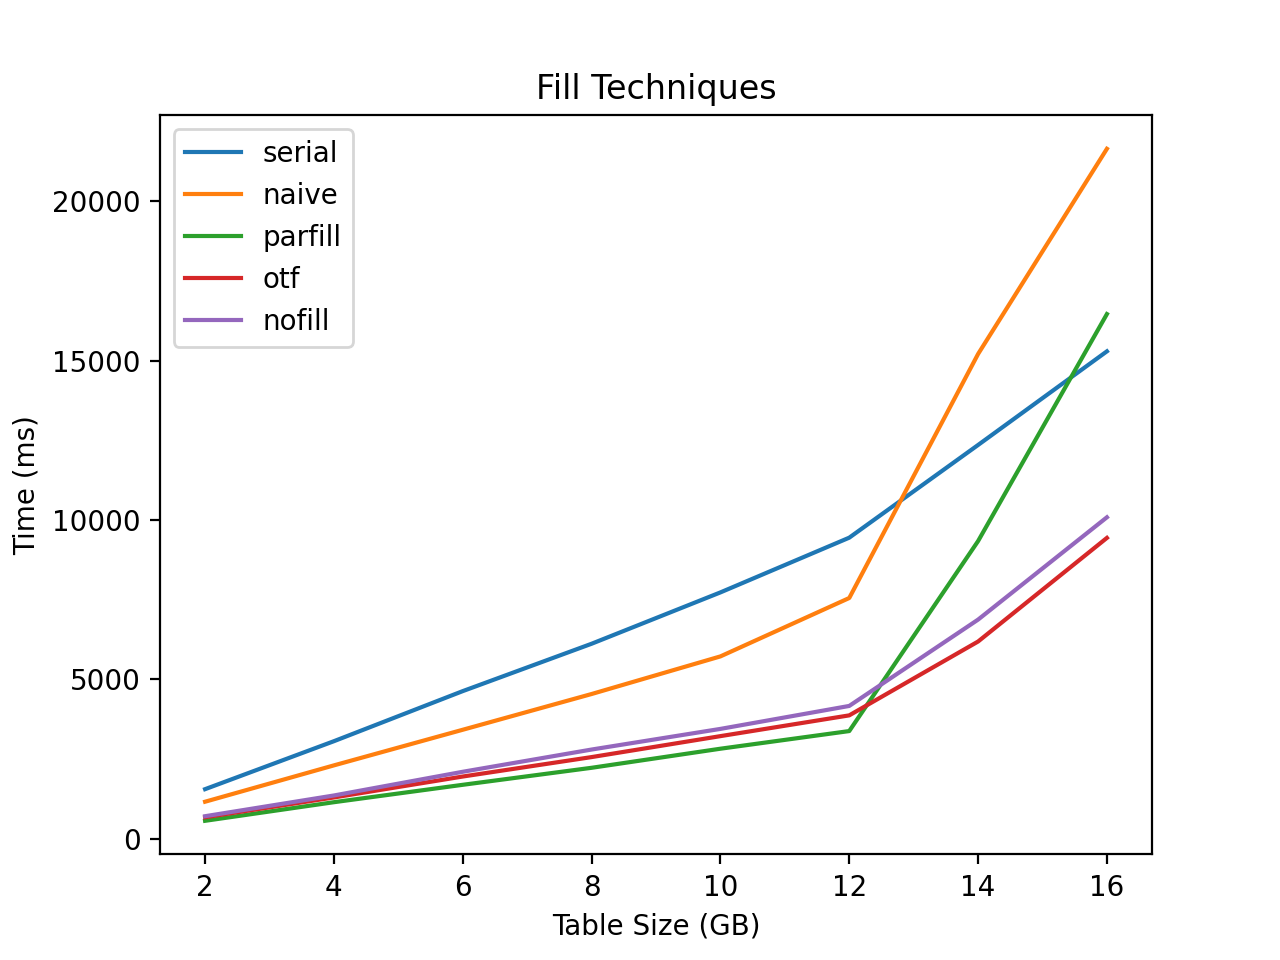

The table this chart was drawn from, first rows:
benchmarking fill techniques
program	2gb	4gb	6gb	8gb	10gb	12gb	14gb	16gb	
serial	1550	3056	4628	6115	7727	9445	12355	15295	
naive	1156	2297	3415	4537	5718	7551	15211	21653	
parfill	557	1141	1687	2221	2820	3374	9338	16465	
otf	668	1290	1947	2557	3215	3867	6185	9438	
nofill	701	1352	2096	2794	3442	4163	6873	10085	
